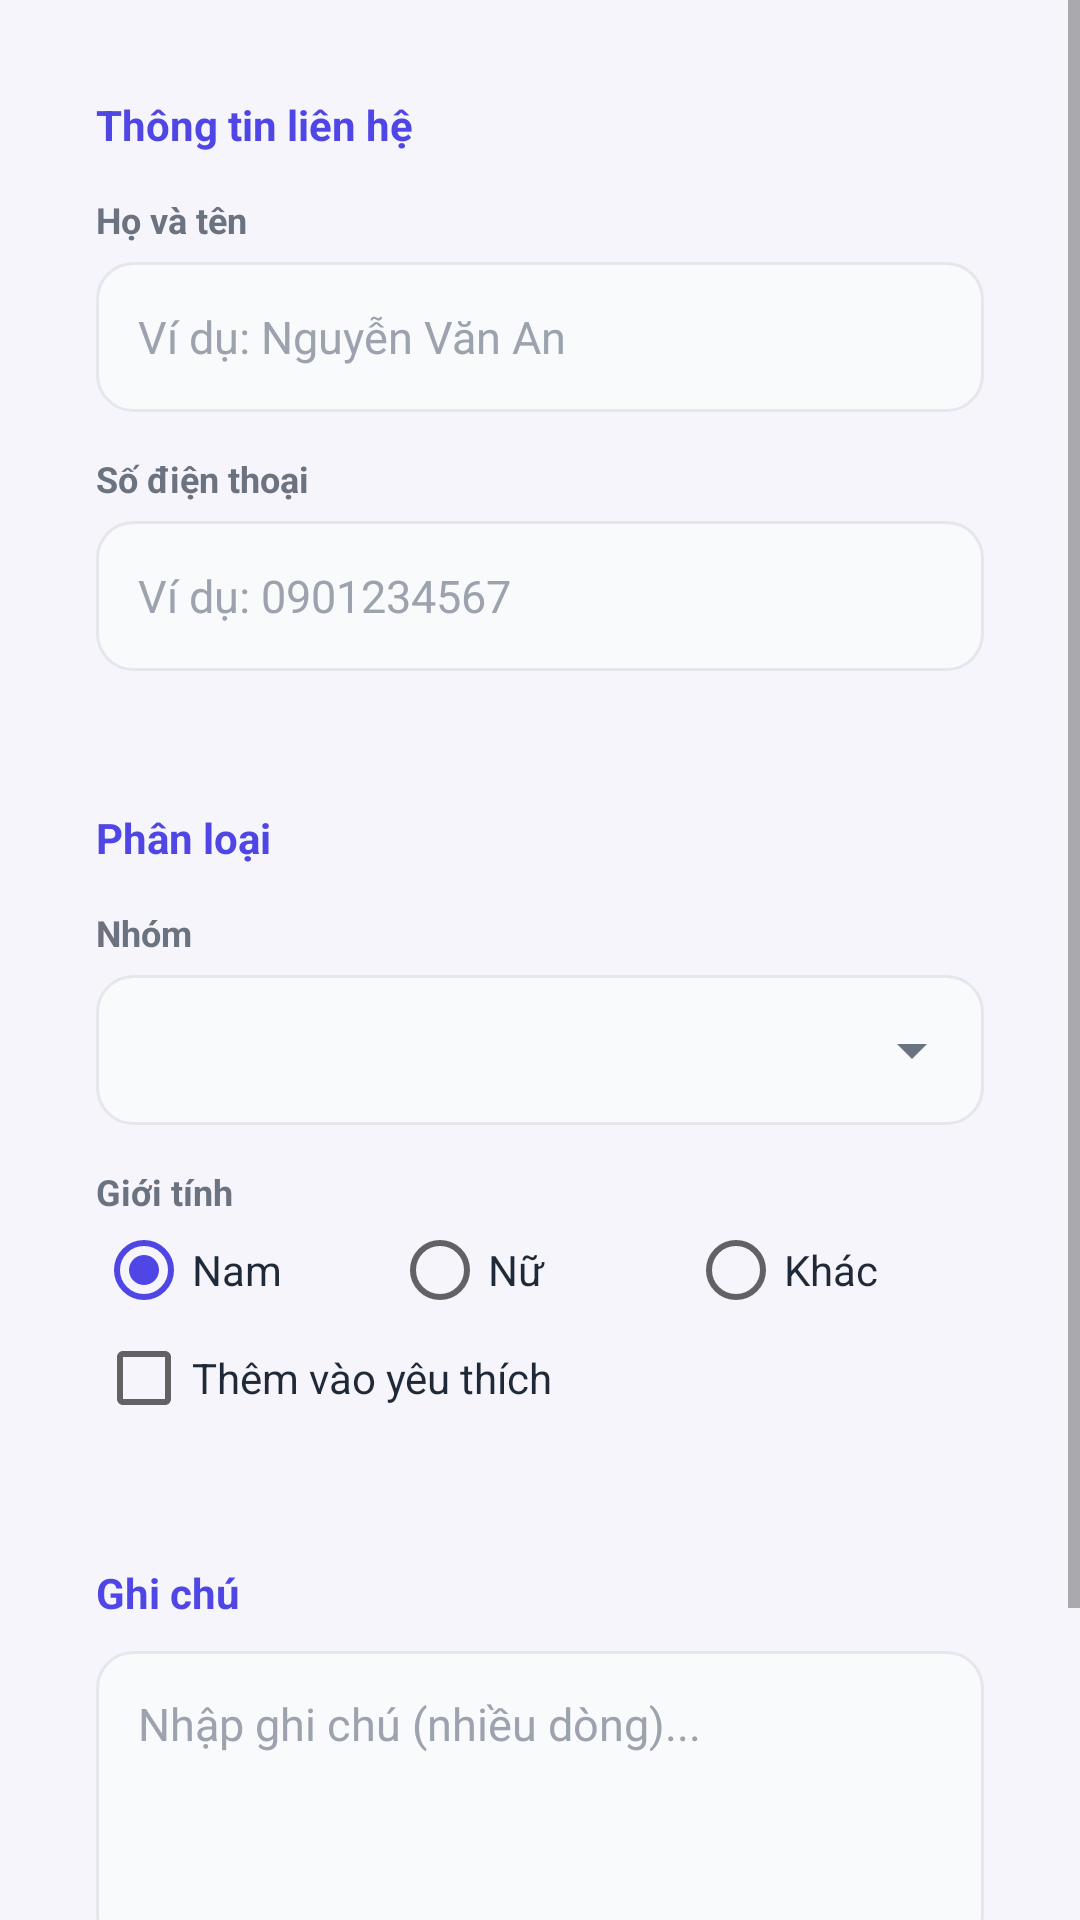

The Android layout XML behind this screen, and the referenced resources:
<!-- AndroidManifest.xml: application theme Theme.ContactBook -->
<!-- res/layout/activity_add_contact.xml -->
<?xml version="1.0" encoding="utf-8"?>
<ScrollView xmlns:android="http://schemas.android.com/apk/res/android"
    android:layout_width="match_parent"
    android:layout_height="match_parent"
    android:background="@color/background"
    android:clipToPadding="false"
    android:fillViewport="true">

    <LinearLayout
        android:layout_width="match_parent"
        android:layout_height="wrap_content"
        android:orientation="vertical"
        android:padding="16dp">

        
        <LinearLayout
            android:layout_width="match_parent"
            android:layout_height="wrap_content"
            android:background="@drawable/bg_card"
            android:elevation="2dp"
            android:orientation="vertical"
            android:padding="16dp">

            <TextView
                android:layout_width="wrap_content"
                android:layout_height="wrap_content"
                android:text="Thông tin liên hệ"
                android:textColor="@color/primary"
                android:textSize="14sp"
                android:textStyle="bold" />

            
            <TextView
                android:layout_width="wrap_content"
                android:layout_height="wrap_content"
                android:layout_marginTop="14dp"
                android:text="Họ và tên"
                android:textColor="@color/text_secondary"
                android:textSize="12sp"
                android:textStyle="bold" />

            <EditText
                android:id="@+id/edtName"
                android:layout_width="match_parent"
                android:layout_height="50dp"
                android:layout_marginTop="6dp"
                android:background="@drawable/bg_input"
                android:hint="Ví dụ: Nguyễn Văn An"
                android:inputType="textPersonName|textCapWords"
                android:maxLines="1"
                android:paddingStart="14dp"
                android:paddingEnd="14dp"
                android:textColor="@color/text_primary"
                android:textColorHint="@color/text_hint"
                android:textSize="15sp" />

            
            <TextView
                android:layout_width="wrap_content"
                android:layout_height="wrap_content"
                android:layout_marginTop="14dp"
                android:text="Số điện thoại"
                android:textColor="@color/text_secondary"
                android:textSize="12sp"
                android:textStyle="bold" />

            <EditText
                android:id="@+id/edtPhone"
                android:layout_width="match_parent"
                android:layout_height="50dp"
                android:layout_marginTop="6dp"
                android:background="@drawable/bg_input"
                android:hint="Ví dụ: 0901234567"
                android:inputType="phone"
                android:maxLength="10"
                android:maxLines="1"
                android:paddingStart="14dp"
                android:paddingEnd="14dp"
                android:textColor="@color/text_primary"
                android:textColorHint="@color/text_hint"
                android:textSize="15sp" />
        </LinearLayout>

        
        <LinearLayout
            android:layout_width="match_parent"
            android:layout_height="wrap_content"
            android:layout_marginTop="14dp"
            android:background="@drawable/bg_card"
            android:elevation="2dp"
            android:orientation="vertical"
            android:padding="16dp">

            <TextView
                android:layout_width="wrap_content"
                android:layout_height="wrap_content"
                android:text="Phân loại"
                android:textColor="@color/primary"
                android:textSize="14sp"
                android:textStyle="bold" />

            
            <TextView
                android:layout_width="wrap_content"
                android:layout_height="wrap_content"
                android:layout_marginTop="14dp"
                android:text="Nhóm"
                android:textColor="@color/text_secondary"
                android:textSize="12sp"
                android:textStyle="bold" />

            <Spinner
                android:id="@+id/spGroup"
                android:layout_width="match_parent"
                android:layout_height="50dp"
                android:layout_marginTop="6dp"
                android:background="@drawable/bg_spinner"
                android:paddingStart="10dp"
                android:paddingEnd="40dp" />

            
            <TextView
                android:layout_width="wrap_content"
                android:layout_height="wrap_content"
                android:layout_marginTop="14dp"
                android:text="Giới tính"
                android:textColor="@color/text_secondary"
                android:textSize="12sp"
                android:textStyle="bold" />

            <RadioGroup
                android:id="@+id/rgGender"
                android:layout_width="match_parent"
                android:layout_height="wrap_content"
                android:layout_marginTop="2dp"
                android:orientation="horizontal">

                <RadioButton
                    android:id="@+id/rbMale"
                    android:layout_width="0dp"
                    android:layout_height="wrap_content"
                    android:layout_weight="1"
                    android:checked="true"
                    android:text="Nam"
                    android:textColor="@color/text_primary" />

                <RadioButton
                    android:id="@+id/rbFemale"
                    android:layout_width="0dp"
                    android:layout_height="wrap_content"
                    android:layout_weight="1"
                    android:text="Nữ"
                    android:textColor="@color/text_primary" />

                <RadioButton
                    android:id="@+id/rbOther"
                    android:layout_width="0dp"
                    android:layout_height="wrap_content"
                    android:layout_weight="1"
                    android:text="Khác"
                    android:textColor="@color/text_primary" />
            </RadioGroup>

            
            <CheckBox
                android:id="@+id/cbFavorite"
                android:layout_width="wrap_content"
                android:layout_height="wrap_content"
                android:layout_marginTop="4dp"
                android:text="Thêm vào yêu thích"
                android:textColor="@color/text_primary" />
        </LinearLayout>

        
        <LinearLayout
            android:layout_width="match_parent"
            android:layout_height="wrap_content"
            android:layout_marginTop="14dp"
            android:background="@drawable/bg_card"
            android:elevation="2dp"
            android:orientation="vertical"
            android:padding="16dp">

            
            <TextView
                android:layout_width="wrap_content"
                android:layout_height="wrap_content"
                android:text="Ghi chú"
                android:textColor="@color/primary"
                android:textSize="14sp"
                android:textStyle="bold" />

            <EditText
                android:id="@+id/edtNote"
                android:layout_width="match_parent"
                android:layout_height="100dp"
                android:layout_marginTop="10dp"
                android:background="@drawable/bg_input"
                android:gravity="top|start"
                android:hint="Nhập ghi chú (nhiều dòng)..."
                android:inputType="textMultiLine"
                android:padding="14dp"
                android:textColor="@color/text_primary"
                android:textColorHint="@color/text_hint"
                android:textSize="15sp" />
        </LinearLayout>

        
        <Button
            android:id="@+id/btnSave"
            android:layout_width="match_parent"
            android:layout_height="54dp"
            android:layout_marginTop="20dp"
            android:layout_marginBottom="8dp"
            android:background="@drawable/bg_button_primary"
            android:backgroundTint="@null"
            android:text="Lưu liên hệ"
            android:textAllCaps="false"
            android:textColor="@color/white"
            android:textSize="16sp"
            android:textStyle="bold" />
    </LinearLayout>
</ScrollView>
<!-- resources referenced by this layout -->
<resources>
  <color name="background">#F5F5FB</color>
  <color name="primary">#4F46E5</color>
  <color name="text_hint">#9CA3AF</color>
  <color name="text_primary">#1F2937</color>
  <color name="text_secondary">#6B7280</color>
  <color name="white">#FFFFFF</color>
  <!-- drawable bg_button_primary (drawable) -->
  <?xml version="1.0" encoding="utf-8"?>
  <ripple xmlns:android="http://schemas.android.com/apk/res/android"
      android:color="#33FFFFFF">
      <item>
          <shape android:shape="rectangle">
              <gradient
                  android:angle="0"
                  android:endColor="@color/violet"
                  android:startColor="@color/primary" />
              <corners android:radius="16dp" />
          </shape>
      </item>
  </ripple>
  <!-- drawable bg_input (drawable) -->
  <?xml version="1.0" encoding="utf-8"?>
  <selector xmlns:android="http://schemas.android.com/apk/res/android">
      <item android:state_focused="true">
          <shape android:shape="rectangle">
              <solid android:color="@color/white" />
              <stroke
                  android:width="2dp"
                  android:color="@color/primary" />
              <corners android:radius="12dp" />
          </shape>
      </item>
      <item>
          <shape android:shape="rectangle">
              <solid android:color="@color/input_bg" />
              <stroke
                  android:width="1dp"
                  android:color="@color/stroke" />
              <corners android:radius="12dp" />
          </shape>
      </item>
  </selector>
  <!-- drawable bg_spinner (drawable) -->
  <?xml version="1.0" encoding="utf-8"?>
  <layer-list xmlns:android="http://schemas.android.com/apk/res/android">
      <item>
          <shape android:shape="rectangle">
              <solid android:color="@color/input_bg" />
              <stroke
                  android:width="1dp"
                  android:color="@color/stroke" />
              <corners android:radius="12dp" />
          </shape>
      </item>
      <item
          android:width="24dp"
          android:height="24dp"
          android:drawable="@drawable/ic_arrow_down"
          android:end="12dp"
          android:gravity="end|center_vertical" />
  </layer-list>
  <style name="Theme.ContactBook" parent="Theme.AppCompat.Light.DarkActionBar">
          <item name="colorPrimary">@color/primary</item>
          <item name="colorPrimaryDark">@color/primary_dark</item>
          <item name="colorAccent">@color/primary</item>
          <item name="android:windowBackground">@color/background</item>
          <item name="android:textColorPrimary">@color/text_primary</item>
      </style>
  <color name="violet">#7C3AED</color>
  <color name="input_bg">#F9FAFB</color>
  <color name="stroke">#E5E7EB</color>
  <!-- drawable ic_arrow_down (drawable) -->
  <?xml version="1.0" encoding="utf-8"?>
  <vector xmlns:android="http://schemas.android.com/apk/res/android"
      android:width="24dp"
      android:height="24dp"
      android:viewportWidth="24"
      android:viewportHeight="24">
      <path
          android:fillColor="#6B7280"
          android:pathData="M7,10l5,5l5,-5z" />
  </vector>
  <color name="primary_dark">#3730A3</color>
</resources>
